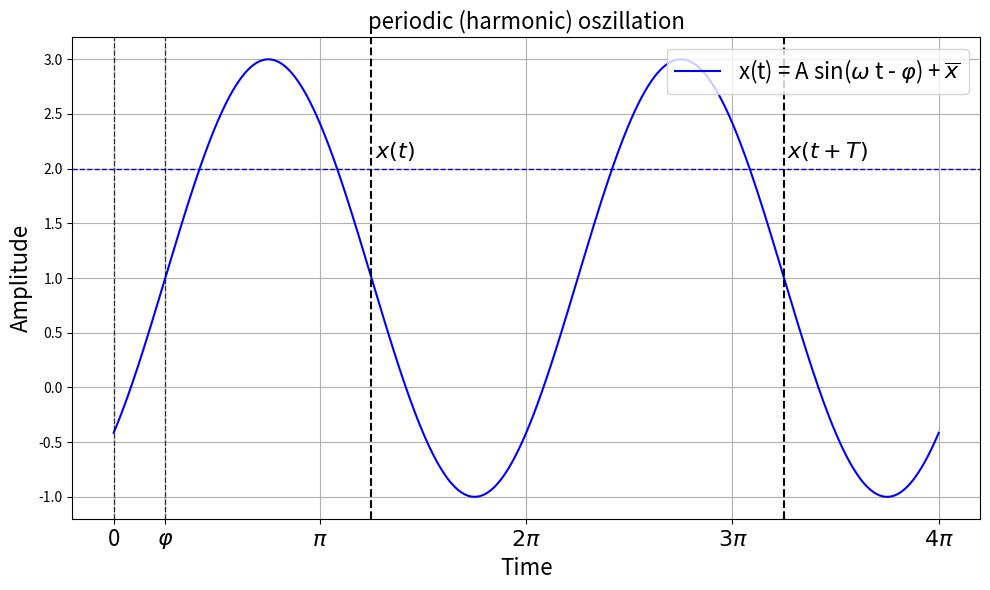

The script that saved this image:
import numpy as np
import matplotlib.pyplot as plt

# Close all open figures
plt.close('all')

# Function to plot sine and cosine oscillations with annotations
def plot_sine_cosine(amplitude_sine, amplitude_cosine, mean, phi):
    # Calculate the frequency for two oscillations within the range [0, 4*pi]
    frequency = 2 / (4 * np.pi)

    # Generate time values from 0 to 4pi with a small time step for smooth plotting
    t = np.linspace(0, 4 * np.pi, 1000)

    # Calculate sine and cosine signals
    sine_signal = amplitude_sine * np.sin(2 * np.pi * frequency * t - phi) + mean
    cosine_signal = amplitude_cosine * np.cos(2 * np.pi * frequency * t - phi)

    # Plot the sine and cosine signals with different colors
    plt.figure(figsize=(10, 6))

    plt.plot(t, sine_signal, label=r'x(t) = A sin($\omega$ t - $\varphi$) + $\overline{x}$', linestyle='-', color='blue')
    # plt.plot(t, cosine_signal, label=r'x(t) = A2 cos($\omega$ t - $\varphi$)', linestyle='-', color='red')

    # Highlight amplitude with dashed lines
    plt.axhline(y=amplitude_sine, linestyle='--', color='blue', linewidth=1)
    # plt.axhline(y=amplitude_cosine, linestyle='--', color='red', linewidth=1)

    # Highlight phase with dashed lines
    plt.axvline(x=0, linestyle='--', color='black', linewidth=1, alpha=0.7)
    plt.axvline(x=phi / (2 * np.pi * frequency), linestyle='--', color='black', linewidth=1, alpha=0.7)

    # Set x-ticks to show two periods
    plt.xticks([0, phi, np.pi, 2 * np.pi, 3 * np.pi, 4 * np.pi],
               ['0', r'$\varphi$', '$\pi$', '$2\pi$', '$3\pi$', '$4\pi$'], fontsize=16)
    
    # Set plot title and labels
    plt.title('periodic (harmonic) oszillation', fontsize=16)
    plt.xlabel('Time', fontsize=16)
    plt.ylabel('Amplitude', fontsize=16)
    plt.legend(loc='upper right', fontsize=16)
    plt.grid(True)
    
    T = 1 / frequency  # Assuming the first frequency defines the period
    plt.axvline(x=T / 2 + phi, linestyle='--', color='black')
    plt.axvline(x=3 * T / 2 + phi, linestyle='--', color='black')

    plt.text(T / 2 + phi + 0.05, amplitude_sine + 0.1, r'$x(t)$', color='black', ha='left', fontsize=16)
    plt.text(3 * T / 2 + phi + 0.05, amplitude_sine + 0.1, r'$x(t+T)$', color='black', ha='left', fontsize=16)
    
    
    plt.tight_layout()  # Adjust layout to make sure everything is visible
    
    plt.show()

# User-defined parameters
A1 = 2
A2 = 0.5
mean = 1
phi = np.pi / 4  # Phase in radians

# Call the function to generate the plot

plot_sine_cosine(A1, A2, mean, phi)
